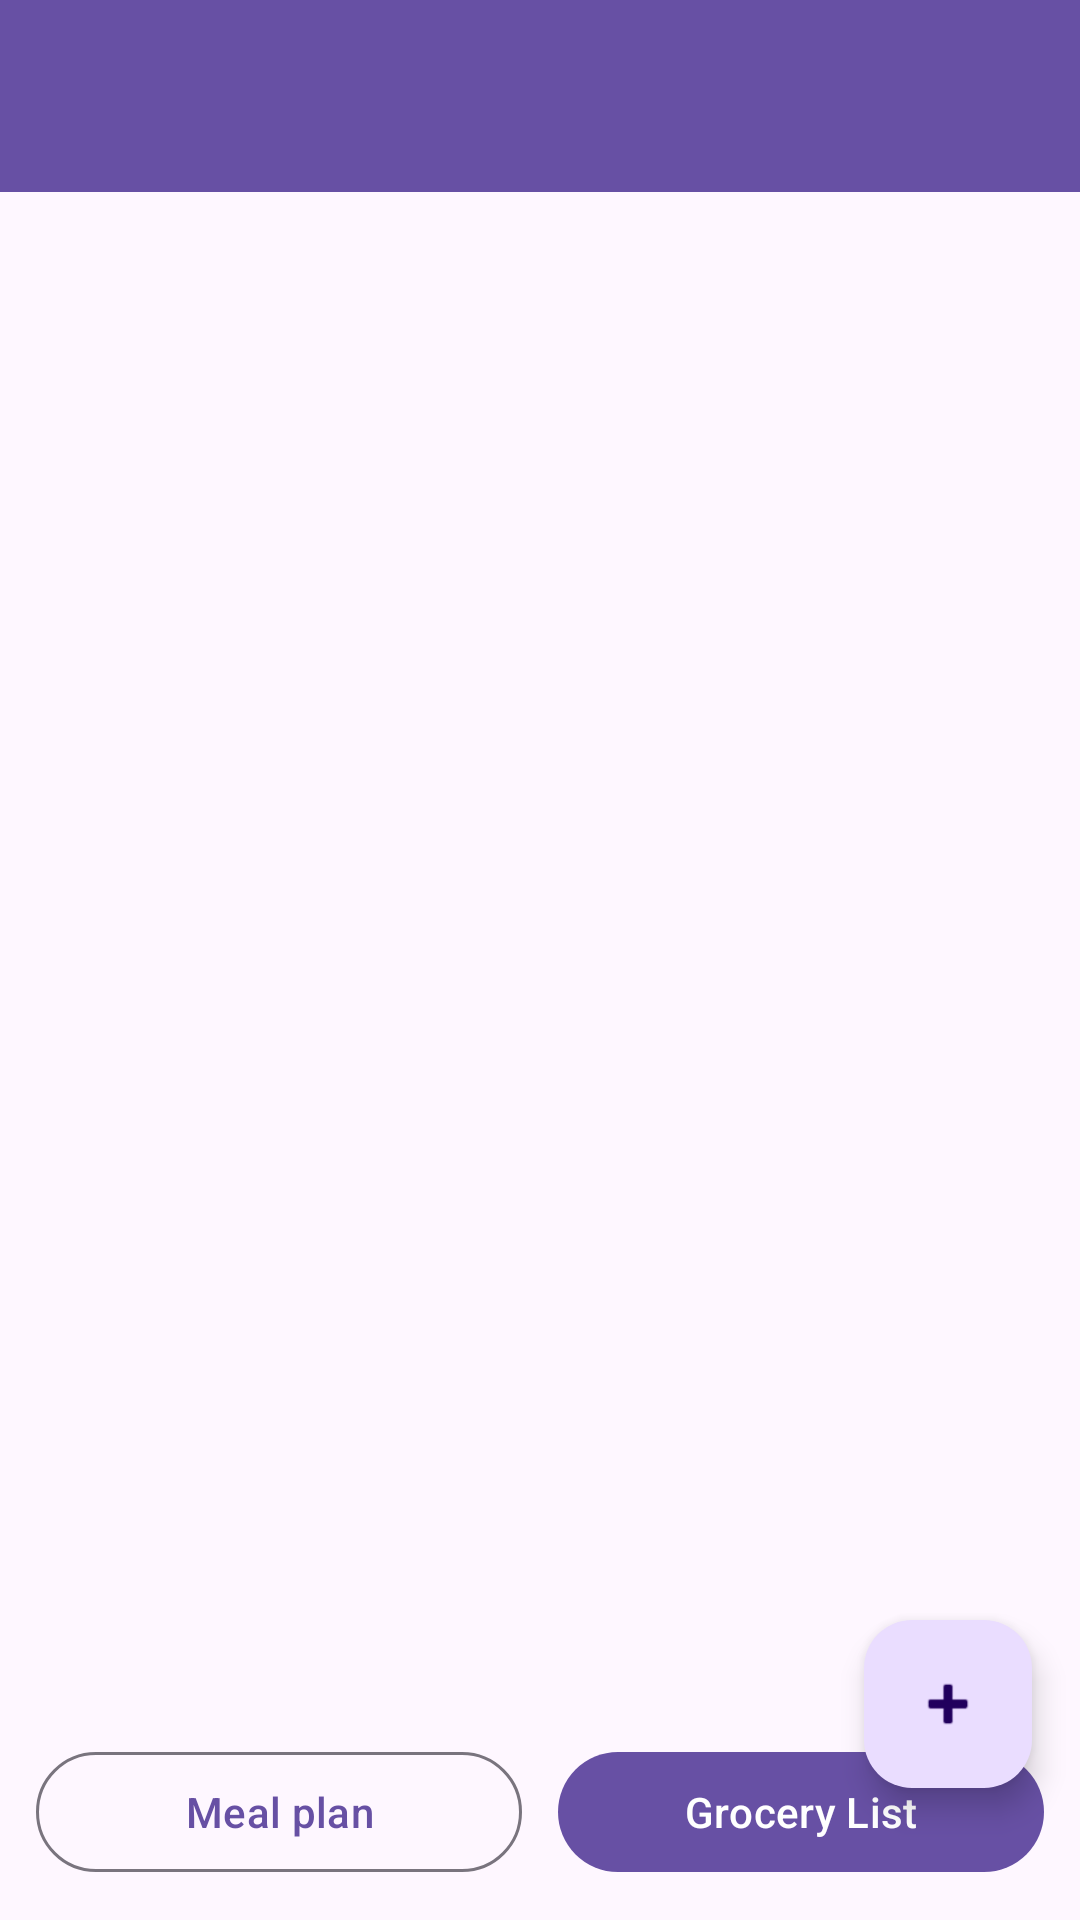

Write the Android layout XML for this screen, with the resource values it uses.
<!-- AndroidManifest.xml: application theme Theme.WeeklyBite -->
<!-- res/layout/activity_grocery.xml -->
<?xml version="1.0" encoding="utf-8"?>
<androidx.coordinatorlayout.widget.CoordinatorLayout
    xmlns:android="http://schemas.android.com/apk/res/android"
    xmlns:app="http://schemas.android.com/apk/res-auto"
    android:layout_width="match_parent"
    android:layout_height="match_parent">

    <LinearLayout
        android:orientation="vertical"
        android:layout_width="match_parent"
        android:layout_height="match_parent">

        <com.google.android.material.appbar.MaterialToolbar
            android:id="@+id/toolbar"
            android:layout_width="match_parent"
            android:layout_height="wrap_content"
            app:titleCentered="true"
            android:background="?attr/colorPrimary"
            app:titleTextColor="@android:color/white" />

        <androidx.recyclerview.widget.RecyclerView
            android:id="@+id/rvGroceries"
            android:layout_width="match_parent"
            android:layout_height="0dp"
            android:layout_weight="1"/>

        <LinearLayout
            android:layout_width="match_parent"
            android:layout_height="wrap_content"
            android:padding="12dp"
            android:orientation="horizontal">

            <com.google.android.material.button.MaterialButton
                android:id="@+id/btnMealPlan"
                android:layout_width="0dp"
                android:layout_height="wrap_content"
                android:layout_weight="1"
                style="@style/Widget.Material3.Button.OutlinedButton"
                android:text="Meal plan" />

            <Space android:layout_width="12dp" android:layout_height="1dp"/>

            <com.google.android.material.button.MaterialButton
                android:id="@+id/btnGrocery"
                android:layout_width="0dp"
                android:layout_height="wrap_content"
                android:layout_weight="1"
                android:text="Grocery List" />
        </LinearLayout>
    </LinearLayout>

    <com.google.android.material.floatingactionbutton.FloatingActionButton
        android:id="@+id/fabAdd"
        android:layout_width="wrap_content"
        android:layout_height="wrap_content"
        android:contentDescription="Add"
        app:layout_anchorGravity="bottom|end"
        app:layout_anchor="@id/rvGroceries"
        android:layout_margin="16dp"
        app:srcCompat="@android:drawable/ic_input_add" />
</androidx.coordinatorlayout.widget.CoordinatorLayout>
<!-- resources referenced by this layout -->
<resources>
  <style name="Theme.WeeklyBite" parent="Theme.Material3.DayNight.NoActionBar">
          
          <item name="colorPrimary">@color/md_theme_light_primary</item>
          <item name="colorOnPrimary">@color/md_theme_light_onPrimary</item>
          <item name="colorPrimaryContainer">@color/md_theme_light_primaryContainer</item>
          <item name="colorOnPrimaryContainer">@color/md_theme_light_onPrimaryContainer</item>
  
          <item name="colorSecondary">@color/md_theme_light_secondary</item>
          <item name="colorOnSecondary">@color/md_theme_light_onSecondary</item>
          <item name="colorSecondaryContainer">@color/md_theme_light_secondaryContainer</item>
          <item name="colorOnSecondaryContainer">@color/md_theme_light_onSecondaryContainer</item>
  
          <item name="colorSurface">@color/md_theme_light_surface</item>
          <item name="colorOnSurface">@color/md_theme_light_onSurface</item>
          <item name="android:statusBarColor">@color/md_theme_light_primary</item>
      </style>
  <color name="md_theme_light_primary">#6750A4</color>
  <color name="md_theme_light_onPrimary">#FFFFFF</color>
  <color name="md_theme_light_primaryContainer">#EADDFF</color>
  <color name="md_theme_light_onPrimaryContainer">#21005D</color>
  <color name="md_theme_light_secondary">#625B71</color>
  <color name="md_theme_light_onSecondary">#FFFFFF</color>
  <color name="md_theme_light_secondaryContainer">#E8DEF8</color>
  <color name="md_theme_light_onSecondaryContainer">#1D192B</color>
  <color name="md_theme_light_surface">#FFFBFE</color>
  <color name="md_theme_light_onSurface">#1C1B1F</color>
</resources>
